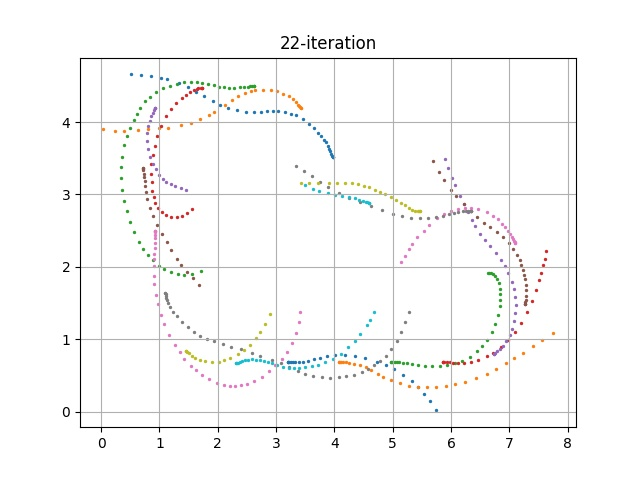

The data file committed next to this chart (first rows):
episode, steps, X, Y, yaw, steer, throttle, action, reward, done, all_wheels_on_track, progress, closest_waypoint, track_len, tstamp, episode_status, pause_duration
440, 1.0, 3.2, 0.6831, 0.1792, -30.0, 1.568, [-30.0, 1.5682740188885618], 0.0, False, True, 0.7915, 1, 17.71, 1171, prepare, 0.0
440, 2.0, 3.2, 0.6831, 0.1833, 9.165, 2.31, [9.165147054163768, 2.3100544833300574], 0.001, False, True, 0.7906, 1, 17.71, 1171, in_progress, 0.0
440, 3.0, 3.205, 0.6851, 0.7725, -30.0, 2.075, [-30.0, 2.0749367263731395], 0.001, False, True, 0.8191, 1, 17.71, 1171, in_progress, 0.0
440, 4.0, 3.222, 0.6858, 0.8533, -30.0, 2.793, [-30.0, 2.7934782361940433], 3.844, False, True, 0.9157, 1, 17.71, 1171, in_progress, 0.0
440, 5.0, 3.252, 0.6851, 0.6183, 30.0, 0.5, [30.0, 0.5], 0.001, False, True, 1.085, 1, 17.71, 1171, in_progress, 0.0
440, 6.0, 3.287, 0.6819, -0.1043, 16.25, 3.366, [16.245689841337608, 3.365505329812408], 3.468, False, True, 1.281, 2, 17.71, 1171, in_progress, 0.0
440, 7.0, 3.33, 0.6816, -0.1171, 23.21, 4.0, [23.20657256797589, 4.0], 1.995, False, True, 1.528, 2, 17.71, 1171, in_progress, 0.0
440, 8.0, 3.385, 0.6842, 0.5554, 22.43, 3.342, [22.43411173565572, 3.341854704400947], 3.557, False, True, 1.835, 2, 17.71, 1171, in_progress, 0.0
440, 9.0, 3.458, 0.6901, 1.688, 30.0, 2.994, [30.0, 2.9938764958273545], 3.982, False, True, 2.249, 3, 17.71, 1172, in_progress, 0.0
440, 10.0, 3.539, 0.7025, 4.018, -30.0, 3.487, [-30.0, 3.4868852050156063], 3.112, False, True, 2.704, 3, 17.71, 1172, in_progress, 0.0
440, 11.0, 3.649, 0.7258, 7.35, -30.0, 2.77, [-30.0, 2.7701592416496323], 3.684, False, True, 3.326, 4, 17.71, 1172, in_progress, 0.0
440, 12.0, 3.752, 0.744, 8.34, -9.577, 4.0, [-9.577351190171413, 4.0], 1.841, False, True, 3.911, 5, 17.71, 1172, in_progress, 0.0
440, 13.0, 3.874, 0.7642, 8.778, -30.0, 4.0, [-30.0, 4.0], 1.788, False, True, 4.596, 5, 17.71, 1172, in_progress, 0.0
440, 14.0, 4.016, 0.7793, 7.365, -30.0, 4.0, [-30.0, 4.0], 1.749, False, True, 5.399, 6, 17.71, 1172, in_progress, 0.0
440, 15.0, 4.175, 0.7839, 4.156, -11.94, 4.0, [-11.944179902882382, 4.0], 1.737, False, True, 6.3, 7, 17.71, 1172, in_progress, 0.0
440, 16.0, 4.359, 0.7702, -2.011, -0.5217, 4.0, [-0.5217263446528548, 4.0], 1.773, False, True, 7.337, 9, 17.71, 1172, in_progress, 0.0
440, 17.0, 4.527, 0.7419, -8.441, -27.99, 0.5, [-27.992481165222117, 0.5], 0.001, False, True, 8.285, 10, 17.71, 1172, in_progress, 0.0
440, 18.0, 4.721, 0.6911, -17.99, 30.0, 0.5, [30.0, 0.5], 0.001, False, True, 9.379, 11, 17.71, 1172, in_progress, 0.0
440, 19.0, 4.875, 0.6401, -26.19, 6.844, 2.215, [6.8444738082614975, 2.2148774625757506], 0.001, False, True, 10.25, 12, 17.71, 1172, in_progress, 0.0
440, 20.0, 5.018, 0.5832, -33.32, 30.0, 4.0, [30.0, 4.0], 0.001, False, True, 11.06, 13, 17.71, 1172, in_progress, 0.0
440, 21.0, 5.18, 0.5063, -39.42, 20.14, 2.712, [20.138850248738187, 2.712021082208168], 0.001, False, True, 11.97, 14, 17.71, 1172, in_progress, 0.0
440, 22.0, 5.327, 0.4169, -45.65, -20.5, 0.5, [-20.501462878877202, 0.5], 0.001, False, True, 12.8, 15, 17.71, 1172, in_progress, 0.0
440, 23.0, 5.428, 0.3411, -51.52, -30.0, 2.197, [-30.0, 2.1967758904863484], 0.001, False, True, 13.37, 16, 17.71, 1172, in_progress, 0.0
440, 24.0, 5.541, 0.2459, -58.4, 3.443, 4.0, [3.443097983472505, 4.0], 0.001, False, False, 14, 17, 17.71, 1173, in_progress, 0.0
440, 25.0, 5.644, 0.1399, -65.22, -22.93, 0.5277, [-22.92916657999014, 0.5277005892542848], 0.001, False, False, 14.59, 17, 17.71, 1173, in_progress, 0.0
440, 26.0, 5.735, 0.01571, -77.03, -12.56, 1.749, [-12.556494409908169, 1.749282880352277], 0.001, True, False, 15.11, 18, 17.71, 1173, off_track, 0.0
441, 1.0, 4.085, 0.6834, -0.003349, -30.0, 4.0, [-30.0, 4.0], 0.0, False, True, 0.7916, 7, 17.71, 1173, prepare, 0.0
441, 2.0, 4.085, 0.6836, 0.01993, 17.76, 2.877, [17.76101487030064, 2.8769965389368335], 4.941, False, True, 0.7906, 7, 17.71, 1173, in_progress, 0.0
441, 3.0, 4.093, 0.6832, 0.0128, 14.95, 2.356, [14.947859215090432, 2.355528646088074], 0.001, False, True, 0.8337, 7, 17.71, 1173, in_progress, 0.0
441, 4.0, 4.112, 0.6829, 0.07469, -30.0, 1.092, [-30.0, 1.0923350164107126], 0.001, False, True, 0.9432, 7, 17.71, 1173, in_progress, 0.0
441, 5.0, 4.148, 0.6817, -0.2546, -0.4529, 2.931, [-0.45286081121112076, 2.9309765478510768], 3.976, False, True, 1.148, 7, 17.71, 1173, in_progress, 0.0
441, 6.0, 4.201, 0.6797, -0.6121, -3.259, 1.923, [-3.258662277945831, 1.9229409801933122], 0.001, False, True, 1.446, 8, 17.71, 1173, in_progress, 0.0
441, 7.0, 4.253, 0.6755, -1.505, -30.0, 4.0, [-30.0, 4.0], 1.978, False, True, 1.739, 8, 17.71, 1173, in_progress, 0.0
441, 8.0, 4.343, 0.6626, -3.915, -23.13, 4.0, [-23.131659009613376, 4.0], 1.945, False, True, 2.244, 9, 17.71, 1173, in_progress, 0.0
441, 9.0, 4.438, 0.6411, -7.299, -26.41, 1.288, [-26.407153317835338, 1.2880490794658206], 0.001, False, True, 2.783, 9, 17.71, 1173, in_progress, 0.0
441, 10.0, 4.532, 0.6098, -11.97, 25.12, 1.644, [25.117514301519833, 1.6437072430317659], 0.001, False, True, 3.314, 10, 17.71, 1173, in_progress, 0.0
441, 11.0, 4.619, 0.5705, -16.41, 30.0, 3.684, [30.0, 3.683774411812032], 2.268, False, True, 3.804, 10, 17.71, 1173, in_progress, 0.0
441, 12.0, 4.747, 0.5128, -20.36, 30.0, 3.9, [30.0, 3.8995986883672265], 1.623, False, True, 4.528, 11, 17.71, 1174, in_progress, 0.0
441, 13.0, 4.832, 0.479, -20.86, 30.0, 4.0, [30.0, 4.0], 1.462, False, True, 5.008, 12, 17.71, 1174, in_progress, 0.0
441, 14.0, 4.968, 0.4326, -20.03, 0.3364, 4.0, [0.3364344790201379, 4.0], 1.34, False, True, 5.774, 13, 17.71, 1174, in_progress, 0.0
441, 15.0, 5.118, 0.389, -18, 30.0, 2.061, [30.0, 2.06052667774902], 0.001, False, True, 6.624, 14, 17.71, 1174, in_progress, 0.0
441, 16.0, 5.275, 0.3576, -14.28, 9.426, 4.0, [9.426450241363, 4.0], 0.001, False, False, 7.509, 15, 17.71, 1174, in_progress, 0.0
441, 17.0, 5.431, 0.3393, -9.617, -12.09, 1.117, [-12.091505280439488, 1.1174297335982926], 0.001, False, False, 8.387, 16, 17.71, 1174, in_progress, 0.0
441, 18.0, 5.589, 0.3354, -3.414, -2.539, 3.093, [-2.538529965561054, 3.0925450237299974], 0.001, False, False, 9.278, 17, 17.71, 1174, in_progress, 0.0
441, 19.0, 5.749, 0.3417, 2.175, -16.83, 2.243, [-16.827322554131392, 2.242566412216055], 0.001, False, False, 10.19, 18, 17.71, 1174, in_progress, 0.0
441, 20.0, 5.909, 0.358, 6.474, -9.072, 3.072, [-9.071824945780438, 3.072153194353946], 0.001, False, False, 11.11, 19, 17.71, 1174, in_progress, 0.0
441, 21.0, 6.069, 0.3826, 9.491, -8.699, 4.0, [-8.699168458115508, 4.0], 0.001, False, False, 11.95, 20, 17.71, 1174, in_progress, 0.0
441, 22.0, 6.244, 0.4138, 10.58, 30.0, 3.985, [30.0, 3.9852588791618158], 0.001, False, False, 12.86, 21, 17.71, 1174, in_progress, 0.0
441, 23.0, 6.432, 0.4567, 12.08, 30.0, 1.498, [30.0, 1.4976236732723565], 1.687, False, True, 13.86, 22, 17.71, 1174, in_progress, 0.0
441, 24.0, 6.614, 0.5152, 16.32, 1.128, 0.6317, [1.1282520213873966, 0.631732596054378], 0.001, False, True, 14.66, 23, 17.71, 1174, in_progress, 0.0
441, 25.0, 6.766, 0.5821, 21.52, -15, 2.477, [-15.002574754388789, 2.4769247728255603], 3.15, False, True, 15.39, 24, 17.71, 1174, in_progress, 0.0
441, 26.0, 6.936, 0.6691, 26.91, -30.0, 3.814, [-30.0, 3.8136810836233868], 1.926, False, True, 16.34, 25, 17.71, 1174, in_progress, 0.0
441, 27.0, 7.078, 0.7397, 26.87, 25.76, 0.5, [25.759694959411306, 0.5], 0.001, False, True, 17.05, 26, 17.71, 1175, in_progress, 0.0
441, 28.0, 7.228, 0.8118, 26.57, 30.0, 4.0, [30.0, 4.0], 1.438, False, True, 17.84, 27, 17.71, 1175, in_progress, 0.0
441, 29.0, 7.404, 0.8995, 26.58, -30.0, 4.0, [-30.0, 4.0], 0.001, False, False, 18.59, 28, 17.71, 1175, in_progress, 0.0
441, 30.0, 7.559, 0.982, 27.29, 30.0, 4.0, [30.0, 4.0], 0.001, False, False, 19.13, 29, 17.71, 1175, in_progress, 0.0
441, 31.0, 7.754, 1.086, 27.82, -24.54, 0.5, [-24.541094600403866, 0.5], 0.001, True, False, 19.78, 29, 17.71, 1175, off_track, 0.0
442, 1.0, 4.971, 0.6839, 0.004051, -30.0, 0.946, [-30.0, 0.9459657808446953], 0.0, False, True, 0.7912, 13, 17.71, 1175, prepare, 0.0
442, 2.0, 4.971, 0.6839, 0.02204, -4.466, 2.904, [-4.466111153844036, 2.903645263171569], 4.963, False, True, 0.7906, 13, 17.71, 1175, in_progress, 0.0
442, 3.0, 4.978, 0.6818, -0.5589, 6.47, 2.595, [6.470353969002943, 2.5945781014679], 4.393, False, True, 0.8318, 13, 17.71, 1175, in_progress, 0.0
... 533 more rows
